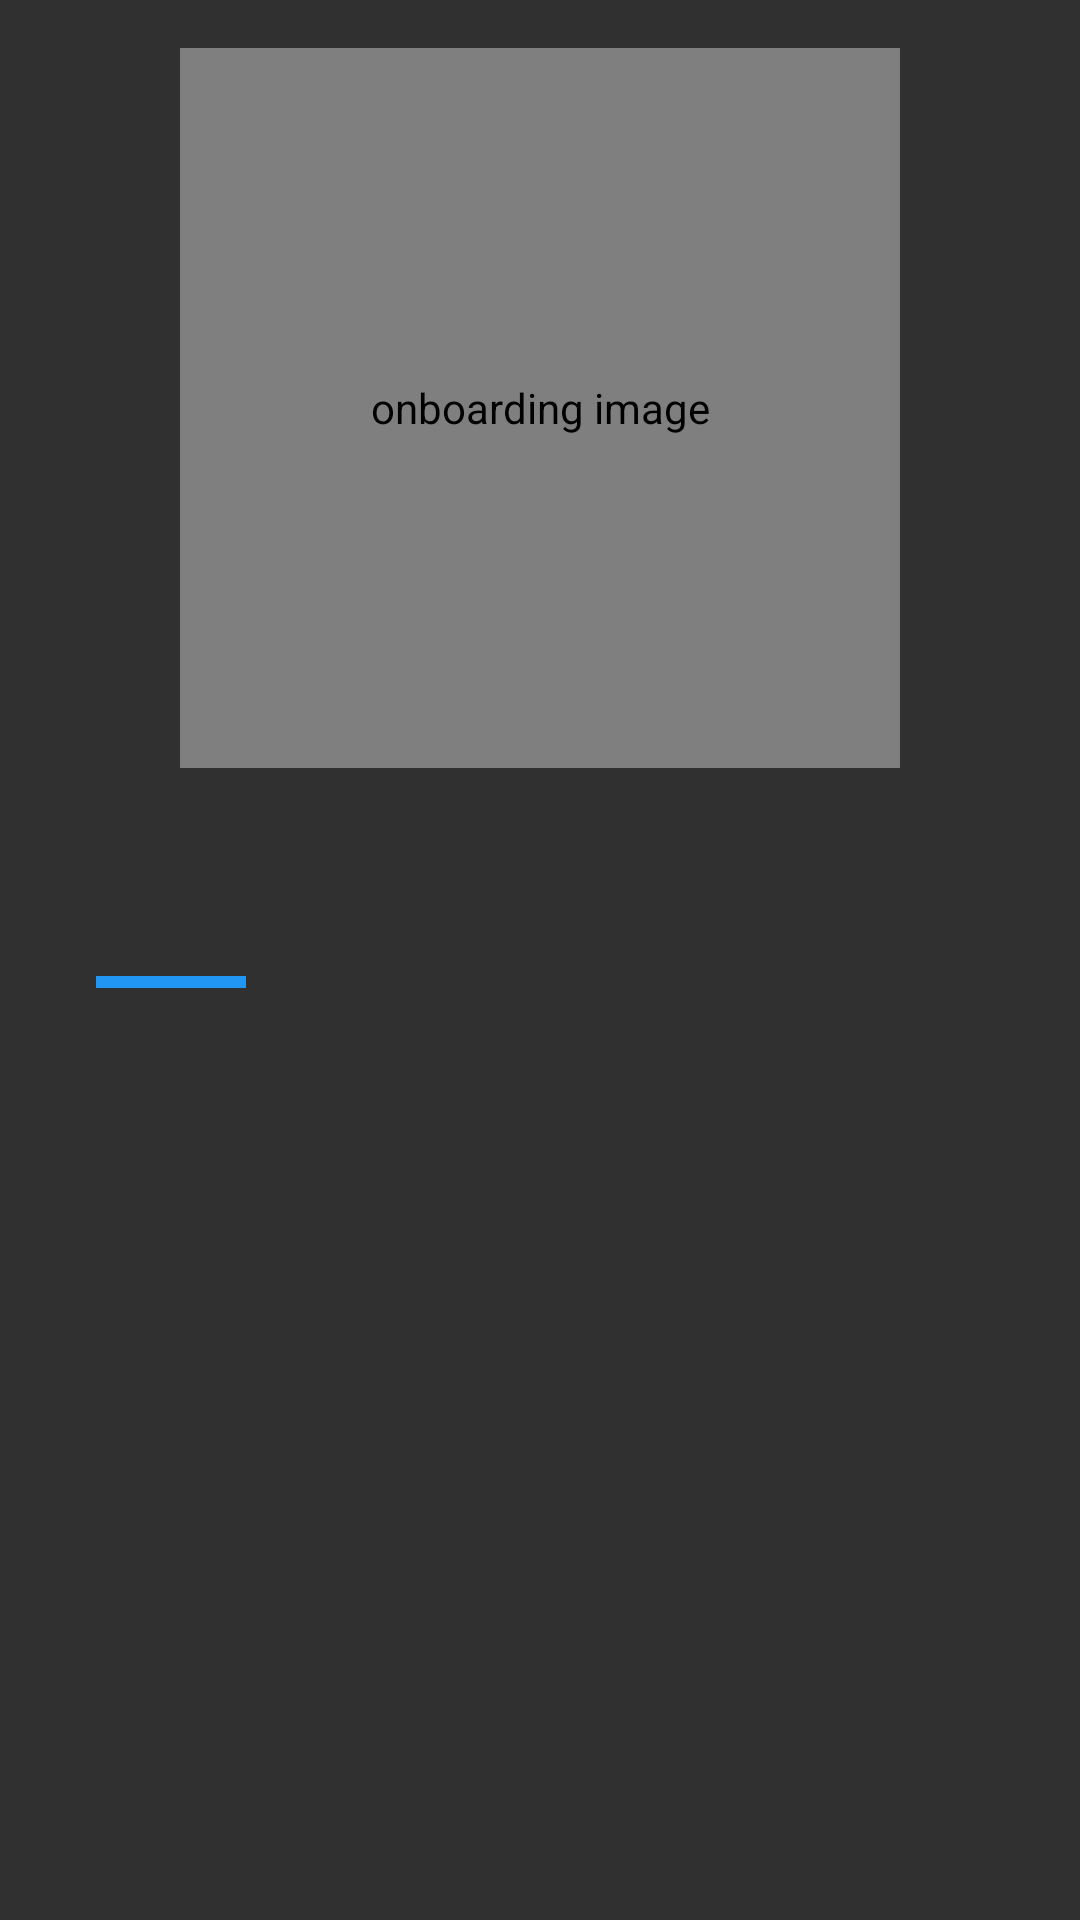

Here is an Android app screen rendered from its layout file. Give the layout XML and the strings, colors and styles it references.
<!-- AndroidManifest.xml: application theme AppTheme -->
<!-- res/layout/slide_view_layout.xml -->
<?xml version="1.0" encoding="utf-8"?>
<RelativeLayout
    xmlns:android="http://schemas.android.com/apk/res/android"
    xmlns:app="http://schemas.android.com/apk/res-auto"
    xmlns:tools="http://schemas.android.com/tools"
    android:orientation="vertical"
    android:layout_width="match_parent"
    android:layout_height="match_parent">
    <de.hdodenhof.circleimageview.CircleImageView
        xmlns:app="http://schemas.android.com/apk/res-auto"
        android:id="@+id/mainImage"
        android:layout_width="240dp"
        android:layout_height="240dp"
        android:contentDescription="@string/onboarding_image"
        android:src="@drawable/onboard_discover"
        android:layout_marginTop="16dp"
        android:layout_centerHorizontal="true"
        />

    <TextView
        android:id="@+id/mainText"
        android:layout_width="match_parent"
        android:layout_height="wrap_content"
        android:layout_marginStart="32dp"
        android:layout_marginEnd="32dp"
        android:layout_marginTop="8dp"
        android:textColor="#000000"
        android:textStyle="bold"
        android:textSize="40sp"
        android:layout_below="@+id/mainImage" />

    <View
        android:id="@+id/bar"
        android:layout_width="50dp"
        android:layout_height="4dp"
        android:layout_marginTop="8dp"
        android:layout_marginStart="32dp"
        android:background="@color/colorPrimary"
        android:backgroundTint="@color/colorPrimary"
        android:layout_below="@+id/mainText"/>

    <TextView
        android:id="@+id/descriptionText"
        android:layout_width="match_parent"
        android:layout_height="wrap_content"
        android:layout_marginStart="32dp"
        android:layout_marginEnd="64dp"
        android:layout_marginTop="8dp"
        android:textSize="20sp"
        android:layout_below="@+id/bar"/>
</RelativeLayout>
<!-- resources referenced by this layout -->
<resources>
  <color name="colorPrimary">#2196F3</color>
  <!-- drawable onboard_discover: jpeg bitmap (drawable-v24, 72056 bytes) -->
  <string name="onboarding_image">onboarding image</string>
  <style name="AppTheme" parent="Theme.AppCompat.NoActionBar">
          
          <item name="colorPrimary">@color/colorPrimary</item>
          <item name="colorPrimaryDark">@color/colorPrimaryDark</item>
          <item name="colorAccent">@color/colorAccent</item>
      </style>
  <color name="colorPrimaryDark">#1976D2</color>
  <color name="colorAccent">#FF5722</color>
</resources>
